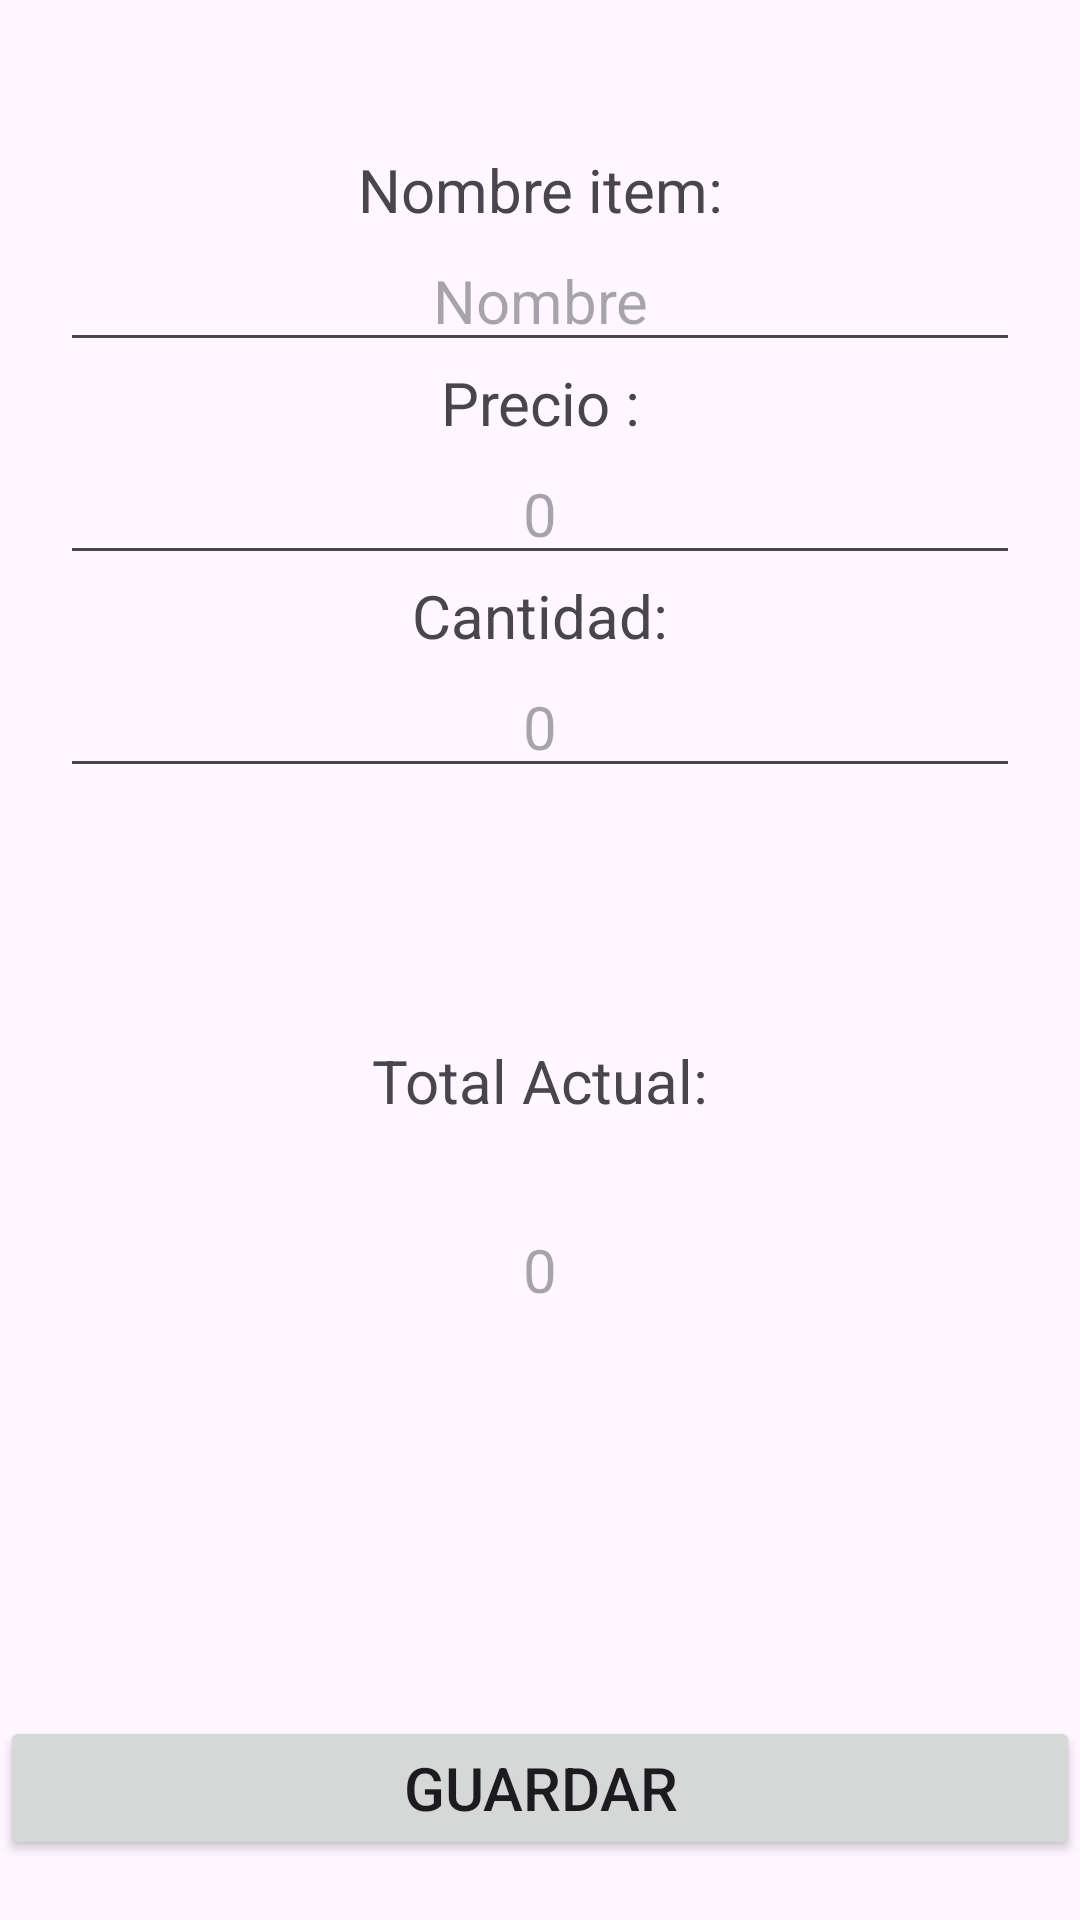

Android layout source for this screen:
<!-- AndroidManifest.xml: application theme Theme.DosModulo6 -->
<!-- res/layout/fragment_agregar.xml -->
<?xml version="1.0" encoding="utf-8"?>
<androidx.constraintlayout.widget.ConstraintLayout xmlns:android="http://schemas.android.com/apk/res/android"
    xmlns:app="http://schemas.android.com/apk/res-auto"
    xmlns:tools="http://schemas.android.com/tools"
    android:id="@+id/frameLayout"
    android:layout_width="match_parent"
    android:layout_height="match_parent"
    tools:context=".presentacion.FragmentAgregar">

    <TextView
        android:id="@+id/txNombreItem"
        style="@style/centroyLetragrande"
        android:layout_width="0dp"
        android:layout_height="wrap_content"
        android:layout_marginStart="20dp"
        android:layout_marginEnd="20dp"
        android:text="Nombre item:"
        app:layout_constraintBottom_toBottomOf="parent"
        app:layout_constraintEnd_toEndOf="parent"
        app:layout_constraintHorizontal_bias="0.498"
        app:layout_constraintStart_toStartOf="parent"
        app:layout_constraintTop_toTopOf="parent"
        app:layout_constraintVertical_bias="0.081" />

    <TextView
        android:id="@+id/txPrecio"
        style="@style/centroyLetragrande"
        android:layout_width="0dp"
        android:layout_height="wrap_content"
        android:text="Precio :"
        app:layout_constraintEnd_toEndOf="@+id/edNombreItem"
        app:layout_constraintStart_toStartOf="@+id/edNombreItem"
        app:layout_constraintTop_toBottomOf="@+id/edNombreItem" />

    <TextView
        android:id="@+id/txCantidad"
        style="@style/centroyLetragrande"
        android:layout_width="0dp"
        android:layout_height="wrap_content"
        android:text="Cantidad:"
        app:layout_constraintEnd_toEndOf="@+id/edPrecio"
        app:layout_constraintStart_toStartOf="@+id/edPrecio"
        app:layout_constraintTop_toBottomOf="@+id/edPrecio" />

    <EditText
        android:id="@+id/edNombreItem"
        style="@style/centroyLetragrande"
        android:layout_width="0dp"
        android:layout_height="wrap_content"
        android:ems="10"
        android:hint="Nombre"
        android:inputType="text"
        app:layout_constraintEnd_toEndOf="@+id/txNombreItem"
        app:layout_constraintStart_toStartOf="@+id/txNombreItem"
        app:layout_constraintTop_toBottomOf="@+id/txNombreItem" />

    <EditText
        android:id="@+id/edPrecio"
        style="@style/centroyLetragrande"
        android:layout_width="0dp"
        android:layout_height="wrap_content"
        android:ems="10"
        android:hint="0"
        android:inputType="number"
        app:layout_constraintEnd_toEndOf="@+id/txPrecio"
        app:layout_constraintStart_toStartOf="@+id/txPrecio"
        app:layout_constraintTop_toBottomOf="@+id/txPrecio" />

    <EditText
        android:id="@+id/edCantidad"
        style="@style/centroyLetragrande"
        android:layout_width="0dp"
        android:layout_height="wrap_content"
        android:ems="10"
        android:hint="0"
        android:inputType="number"
        app:layout_constraintEnd_toEndOf="@+id/txCantidad"
        app:layout_constraintStart_toStartOf="@+id/txCantidad"
        app:layout_constraintTop_toBottomOf="@+id/txCantidad" />

    <Button
        android:id="@+id/btnGuardar"
        style="@style/centroyLetragrande"
        android:layout_width="0dp"
        android:layout_height="wrap_content"
        android:layout_marginBottom="20dp"
        android:text="Guardar"
        app:layout_constraintBottom_toBottomOf="parent"
        app:layout_constraintEnd_toEndOf="parent"
        app:layout_constraintStart_toStartOf="parent" />

    <TextView
        android:id="@+id/txTotal"
        style="@style/centroyLetragrande"
        android:layout_width="wrap_content"
        android:layout_height="wrap_content"
        android:layout_marginTop="84dp"
        android:text="Total Actual:"
        app:layout_constraintEnd_toEndOf="@+id/edCantidad"
        app:layout_constraintStart_toStartOf="@+id/edCantidad"
        app:layout_constraintTop_toBottomOf="@+id/edCantidad" />

    <TextView
        android:id="@+id/txTotalTodo"
        style="@style/centroyLetragrande"
        android:layout_width="0dp"
        android:layout_height="wrap_content"
        android:layout_marginTop="36dp"
        android:hint="0"
        app:layout_constraintEnd_toEndOf="@+id/txTotal"
        app:layout_constraintHorizontal_bias="0.0"
        app:layout_constraintStart_toStartOf="@+id/txTotal"
        app:layout_constraintTop_toBottomOf="@+id/txTotal" />

</androidx.constraintlayout.widget.ConstraintLayout>
<!-- resources referenced by this layout -->
<resources>
  <style name="centroyLetragrande">
          <item name="android:gravity">center</item>
          <item name="android:textSize">20sp</item>
      </style>
  <style name="Theme.DosModulo6" parent="Base.Theme.DosModulo6" />
  <style name="Base.Theme.DosModulo6" parent="Theme.Material3.DayNight.NoActionBar">
          
          
      </style>
</resources>
